The GitHub repository MChandraR/MangroveClassification contains a labelled image folder "datasets" with 5 categories: Bruguiera Gymnorrhiza, Lumnitzera Littorea, Rhizophora Apiculata, Sonneratia Alba, Xylocarpus Granatum. Examples follow, each with its label.

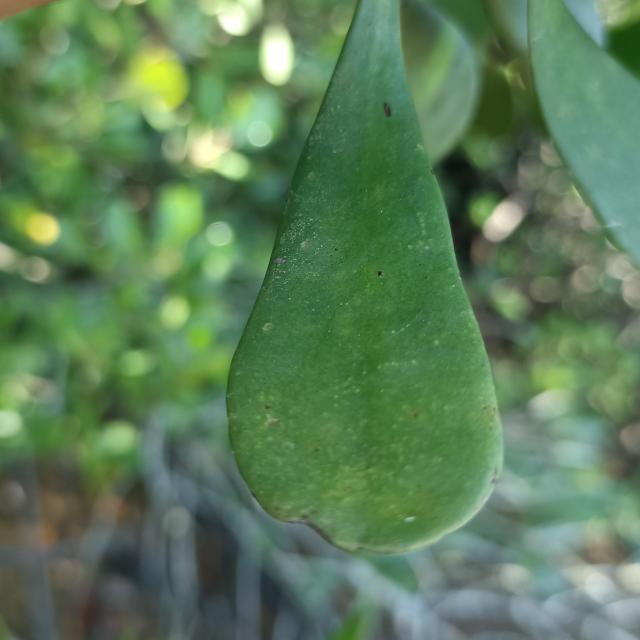
Label: Lumnitzera Littorea

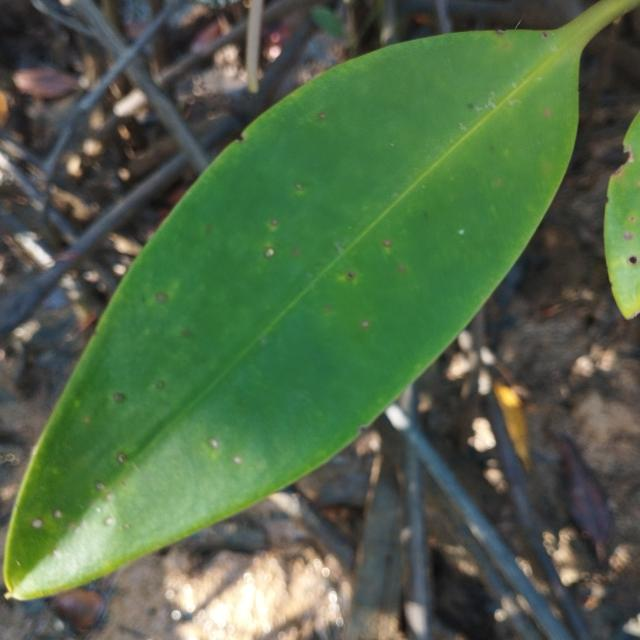
Label: Rhizophora Apiculata

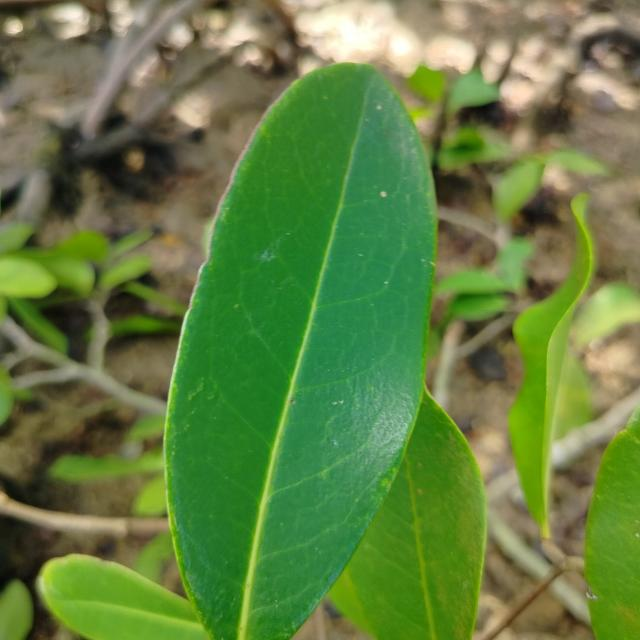
Label: Xylocarpus Granatum

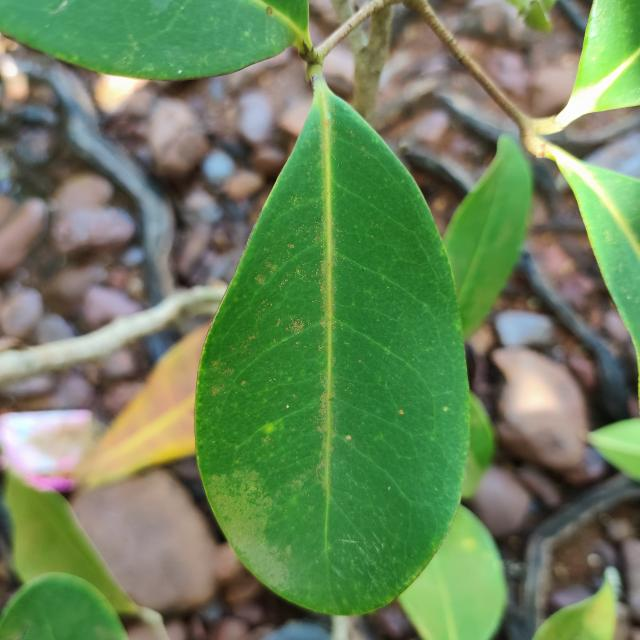
Label: Xylocarpus Granatum

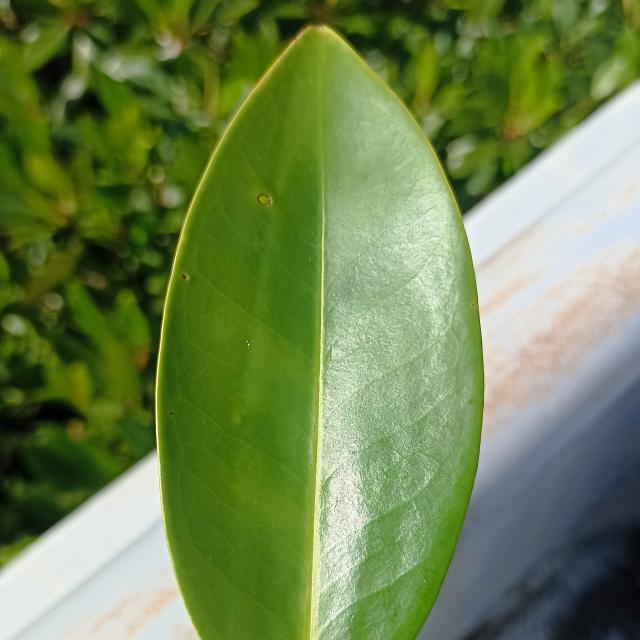
Label: Bruguiera Gymnorrhiza

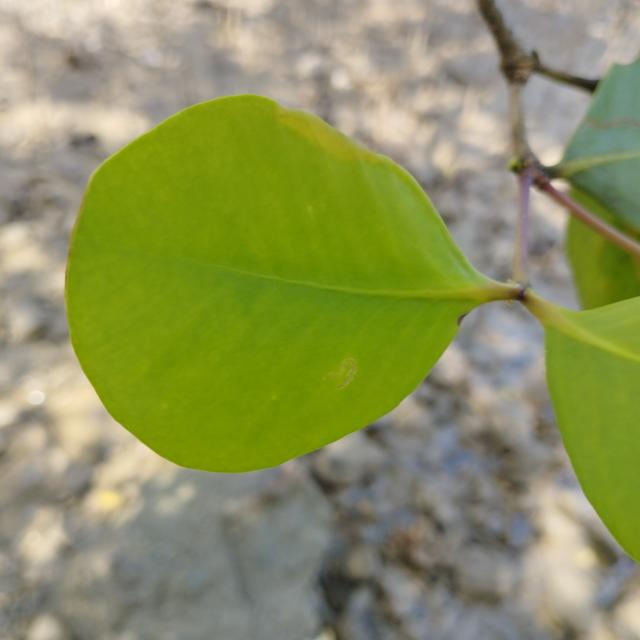
Label: Sonneratia Alba
